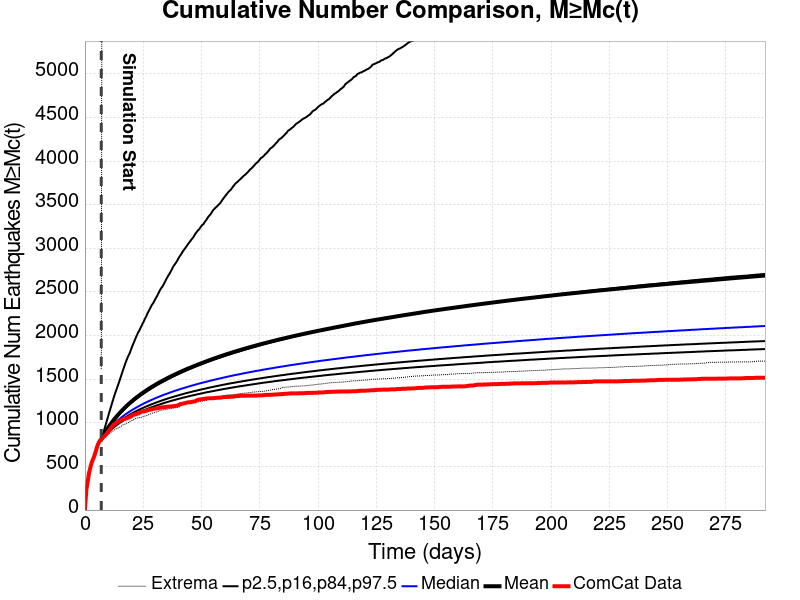

The data file committed next to this chart (first rows):
Time (days), ComCat Data, Simulation Mean, Simulation Median, Simulation Mode, Simulation Minimum, Simulation Maximum, 2.5 %-ile, 16 %-ile, 84 %-ile, 97.5 %-ile
0.0, 0.0, , , , , , , , , 
0.5847, 227.0, , , , , , , , , 
1.169, 323.0, , , , , , , , , 
1.754, 423.0, , , , , , , , , 
2.339, 489.0, , , , , , , , , 
2.924, 546.0, , , , , , , , , 
3.508, 585.0, , , , , , , , , 
4.093, 624.0, , , , , , , , , 
4.678, 675.0, , , , , , , , , 
5.262, 729.0, , , , , , , , , 
5.847, 768.0, , , , , , , , , 
6.432, 795.0, , , , , , , , , 
7.016, 810.0, 810.3, 809.6, 809.6, 809.6, 1616, 809.6, 809.6, 810.6, 812.6
7.601, 827.0, 838.5, 833.6, 832.6, 813.6, 12674, 823.6, 828.6, 840.6, 858.6
8.186, 845.0, 866.3, 856.6, 854.6, 823.6, 16625, 840.6, 847.6, 867.6, 911.6
8.771, 857.0, 892.8, 877.6, 876.6, 838.6, 18578, 857.6, 866.6, 892.6, 965.6
9.355, 875.0, 918.2, 897.6, 892.6, 854.6, 24389, 874.6, 884.6, 917.6, 1020
9.94, 895.0, 942.9, 916.6, 910.6, 868.6, 26895, 889.6, 901.6, 939.6, 1074
10.52, 915.0, 966, 934.6, 930.6, 877.6, 28676, 904.6, 917.6, 962.6, 1128
11.11, 941.0, 988.2, 951.6, 948.6, 891.6, 30103, 918.6, 933.6, 983.6, 1179
11.69, 955.0, 1010, 967.6, 961.6, 901.6, 31398, 932.6, 947.6, 1004, 1231
12.28, 979.0, 1030, 983.6, 975.6, 910.6, 32321, 945.6, 961.6, 1024, 1282
12.86, 987.0, 1049, 998.6, 990.6, 922.6, 33106, 957.6, 975.6, 1043, 1332
13.45, 1001, 1068, 1013, 1001, 932.6, 33850, 969.6, 988.6, 1061, 1376
14.03, 1009, 1087, 1027, 1013, 937.6, 34425, 981.6, 1001, 1079, 1420
14.62, 1014, 1104, 1040, 1025, 946.6, 35029, 992.6, 1013, 1096, 1465
15.2, 1029, 1121, 1053, 1041, 954.6, 36004, 1004, 1024, 1112, 1513
15.79, 1035, 1138, 1065, 1051, 964.6, 36566, 1014, 1036, 1129, 1559
16.37, 1039, 1153, 1077, 1066, 977.6, 37014, 1024, 1046, 1144, 1608
16.96, 1044, 1169, 1089, 1073, 981.6, 37391, 1034, 1057, 1160, 1652
17.54, 1050, 1185, 1100, 1086, 990.6, 37864, 1043, 1067, 1174, 1697
18.13, 1053, 1200, 1110, 1096, 998.6, 38206, 1052, 1076, 1188, 1738
18.71, 1061, 1214, 1121, 1103, 1003, 38589, 1060, 1086, 1202, 1772
19.3, 1068, 1228, 1131, 1112, 1018, 39473, 1069, 1095, 1216, 1805
19.88, 1073, 1241, 1141, 1119, 1025, 39836, 1077, 1104, 1229, 1848
20.46, 1089, 1255, 1151, 1126, 1029, 40245, 1085, 1112, 1242, 1889
21.05, 1093, 1268, 1160, 1137, 1039, 40605, 1093, 1121, 1255, 1925
21.63, 1097, 1280, 1169, 1153, 1049, 40889, 1101, 1129, 1267, 1964
22.22, 1103, 1292, 1178, 1156, 1054, 41160, 1108, 1137, 1279, 2001
22.8, 1107, 1304, 1187, 1163, 1058, 41420, 1115, 1145, 1291, 2034
23.39, 1114, 1316, 1195, 1163, 1060, 41703, 1122, 1152, 1303, 2061
23.97, 1123, 1327, 1204, 1186, 1061, 41899, 1129, 1160, 1314, 2094
24.56, 1130, 1338, 1212, 1179, 1067, 42308, 1136, 1167, 1325, 2127
25.14, 1130, 1349, 1220, 1197, 1073, 42561, 1143, 1174, 1335, 2157
25.73, 1133, 1360, 1228, 1202, 1077, 42787, 1149, 1181, 1346, 2192
26.31, 1137, 1371, 1235, 1201, 1084, 43001, 1155, 1188, 1357, 2221
26.9, 1145, 1381, 1243, 1216, 1088, 43193, 1162, 1194, 1367, 2258
27.48, 1148, 1391, 1250, 1223, 1096, 43437, 1168, 1201, 1377, 2287
28.07, 1152, 1401, 1257, 1222, 1101, 43639, 1174, 1207, 1387, 2317
28.65, 1154, 1411, 1264, 1235, 1109, 43848, 1179, 1213, 1397, 2349
29.24, 1158, 1420, 1271, 1246, 1114, 44063, 1185, 1219, 1406, 2370
29.82, 1163, 1430, 1278, 1251, 1117, 44263, 1190, 1225, 1416, 2400
30.4, 1165, 1439, 1284, 1266, 1123, 44417, 1196, 1231, 1425, 2429
30.99, 1167, 1448, 1291, 1269, 1128, 44603, 1201, 1237, 1435, 2455
31.57, 1168, 1457, 1297, 1275, 1133, 45064, 1206, 1243, 1443, 2488
32.16, 1173, 1466, 1304, 1282, 1140, 45379, 1211, 1248, 1452, 2519
32.74, 1175, 1474, 1310, 1277, 1145, 45602, 1217, 1254, 1460, 2545
33.33, 1178, 1482, 1316, 1284, 1148, 45804, 1222, 1259, 1469, 2565
33.91, 1180, 1490, 1322, 1295, 1150, 45995, 1227, 1264, 1477, 2594
34.5, 1181, 1499, 1328, 1292, 1151, 46157, 1232, 1270, 1485, 2624
... 440 more rows
